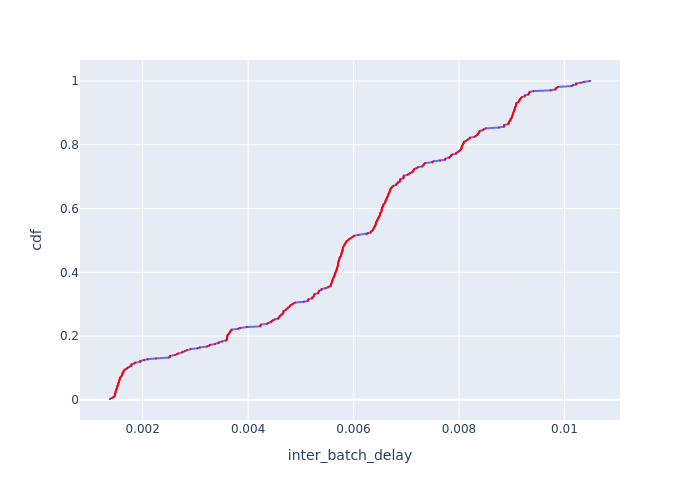

The table this chart was drawn from, first rows:
Batch Id, inter_batch_delay, cdf
213, 0.001381, 0.002653
212, 0.001419, 0.005305
26, 0.001441, 0.007958
29, 0.001465, 0.01061
21, 0.001471, 0.01326
39, 0.001472, 0.01592
28, 0.001474, 0.01857
30, 0.001484, 0.02122
42, 0.001485, 0.02387
48, 0.001489, 0.02653
38, 0.001496, 0.02918
37, 0.001502, 0.03183
5, 0.001507, 0.03448
45, 0.001514, 0.03714
9, 0.001517, 0.03979
3, 0.001523, 0.04244
27, 0.001527, 0.04509
22, 0.001537, 0.04775
1, 0.001539, 0.0504
2, 0.001542, 0.05305
34, 0.001552, 0.0557
35, 0.001554, 0.05836
47, 0.00156, 0.06101
33, 0.001563, 0.06366
209, 0.001567, 0.06631
10, 0.001571, 0.06897
44, 0.001583, 0.07162
54, 0.001599, 0.07427
20, 0.001607, 0.07692
6, 0.001612, 0.07958
32, 0.001614, 0.08223
13, 0.001621, 0.08488
24, 0.001635, 0.08753
41, 0.001635, 0.09019
56, 0.001648, 0.09284
4, 0.001667, 0.09549
17, 0.001704, 0.09814
23, 0.001713, 0.1008
11, 0.001748, 0.1034
16, 0.001786, 0.1061
50, 0.001787, 0.1088
14, 0.001789, 0.1114
7, 0.001839, 0.1141
211, 0.001862, 0.1167
12, 0.001954, 0.1194
19, 0.001955, 0.122
15, 0.002026, 0.1247
215, 0.002093, 0.1273
8, 0.002255, 0.13
52, 0.002494, 0.1326
208, 0.002521, 0.1353
25, 0.002521, 0.1379
364, 0.002611, 0.1406
46, 0.002651, 0.1432
36, 0.002675, 0.1459
225, 0.002747, 0.1485
40, 0.002762, 0.1512
43, 0.002802, 0.1538
224, 0.002842, 0.1565
222, 0.002911, 0.1592
... 317 more rows
